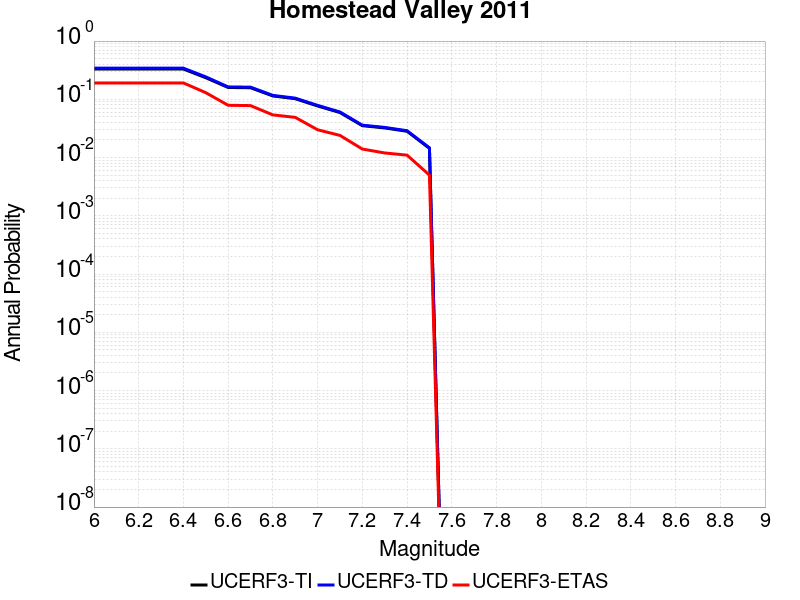

Values plotted in this chart, from the file beside it:
Magnitude, UCERF3-TI Prob, UCERF3-TD Prob, UCERF3-ETAS Prob
6.0, 0.3308, 0.3424, 0.191
6.1, 0.3308, 0.3424, 0.191
6.2, 0.3308, 0.3424, 0.191
6.3, 0.3308, 0.3424, 0.191
6.4, 0.3308, 0.3424, 0.191
6.5, 0.235, 0.243, 0.13
6.6, 0.1596, 0.1633, 0.079
6.7, 0.1581, 0.1617, 0.078
6.8, 0.1142, 0.1168, 0.054
6.9, 0.1024, 0.1048, 0.049
7.0, 0.07691, 0.0787, 0.03
7.1, 0.05924, 0.06059, 0.024
7.2, 0.03525, 0.03598, 0.014
7.3, 0.03227, 0.03295, 0.012
7.4, 0.02828, 0.02887, 0.011
7.5, 0.01439, 0.01471, 0.005
